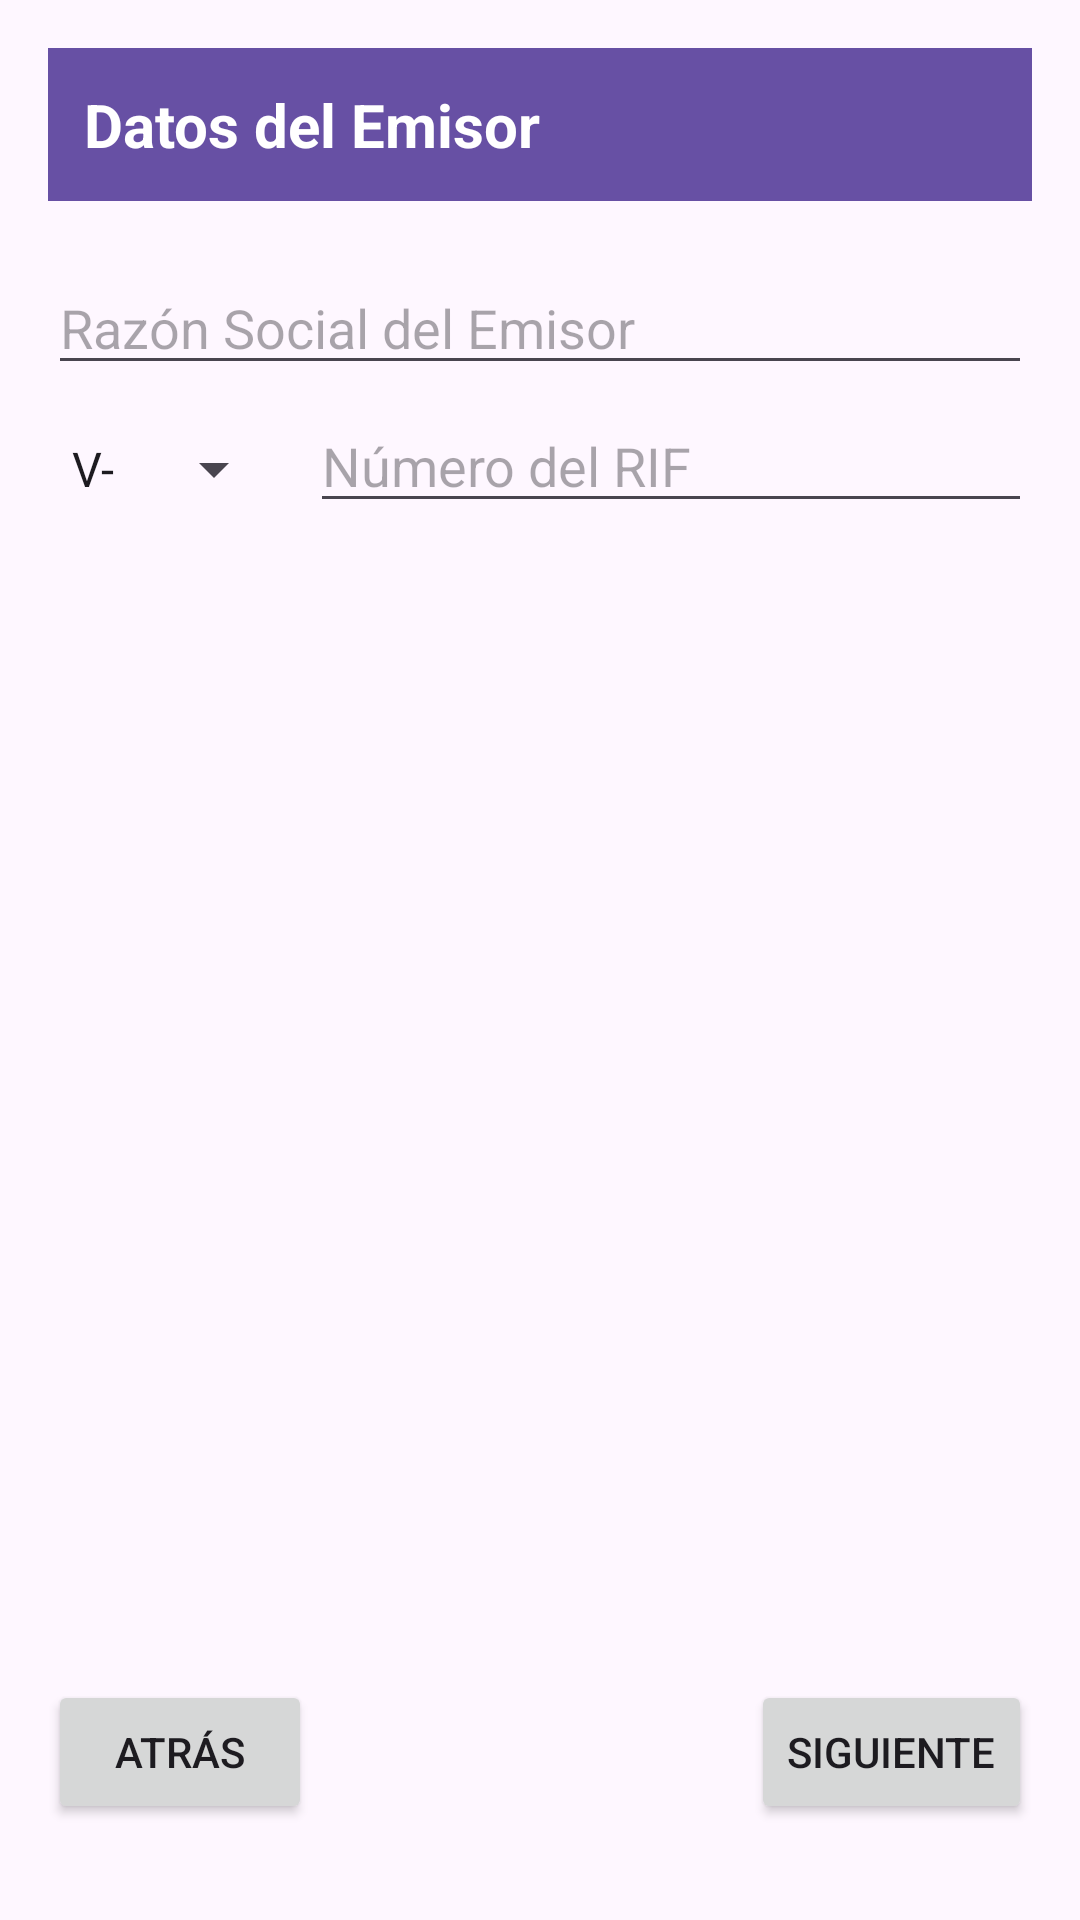

Layout XML and referenced resources for this Android screen:
<!-- AndroidManifest.xml: application theme Theme.ReciboDeVentaDemo -->
<!-- res/layout/activity_issuer_data.xml -->
<?xml version="1.0" encoding="utf-8"?>
<RelativeLayout xmlns:android="http://schemas.android.com/apk/res/android"
    android:layout_width="match_parent"
    android:layout_height="match_parent"
    android:padding="16dp">

    <TextView
        android:id="@+id/tvTitle"
        android:layout_width="match_parent"
        android:layout_height="wrap_content"
        android:text="Datos del Emisor"
        android:textSize="20sp"
        android:textStyle="bold"
        android:gravity="start"
        android:background="?attr/colorPrimary"
        android:textColor="@android:color/white"
        android:padding="12dp"
        android:layout_alignParentTop="true" />

    <EditText
        android:id="@+id/etIssuerName"
        android:layout_width="match_parent"
        android:layout_height="wrap_content"
        android:hint="Razón Social del Emisor"
        android:layout_below="@id/tvTitle"
        android:layout_marginTop="20dp"/>

    <Spinner
        android:id="@+id/spinnerRifType"
        android:layout_width="wrap_content"
        android:layout_height="wrap_content"
        android:layout_below="@id/etIssuerName"
        android:layout_marginTop="16dp"
        android:layout_alignParentStart="true"
        android:entries="@array/rif_types" />

    <EditText
        android:id="@+id/etRif"
        android:layout_width="match_parent"
        android:layout_height="wrap_content"
        android:layout_toEndOf="@id/spinnerRifType"
        android:layout_alignBaseline="@id/spinnerRifType"
        android:layout_marginStart="8dp"
        android:hint="Número del RIF"
        android:inputType="number"
        android:maxLength="9" />

    <Button
        android:id="@+id/btnBack"
        android:layout_width="wrap_content"
        android:layout_height="wrap_content"
        android:text="Atrás"
        android:onClick="onBackClick"
        android:layout_alignParentBottom="true"
        android:layout_alignParentStart="true"
        android:layout_marginBottom="16dp" />

    <Button
        android:id="@+id/btnNext"
        android:layout_width="wrap_content"
        android:layout_height="wrap_content"
        android:text="Siguiente"
        android:onClick="onNextClick"
        android:layout_alignParentBottom="true"
        android:layout_alignParentEnd="true"
        android:layout_marginBottom="16dp" />
</RelativeLayout>
<!-- resources referenced by this layout -->
<resources>
  <string-array name="rif_types">
          <item>V-</item>
          <item>J-</item>
          <item>E-</item>
          <item>P-</item>
          <item>G-</item>
      </string-array>
  <style name="Theme.ReciboDeVentaDemo" parent="Base.Theme.ReciboDeVentaDemo" />
  <style name="Base.Theme.ReciboDeVentaDemo" parent="Theme.Material3.DayNight.NoActionBar">
          
          
      </style>
</resources>
